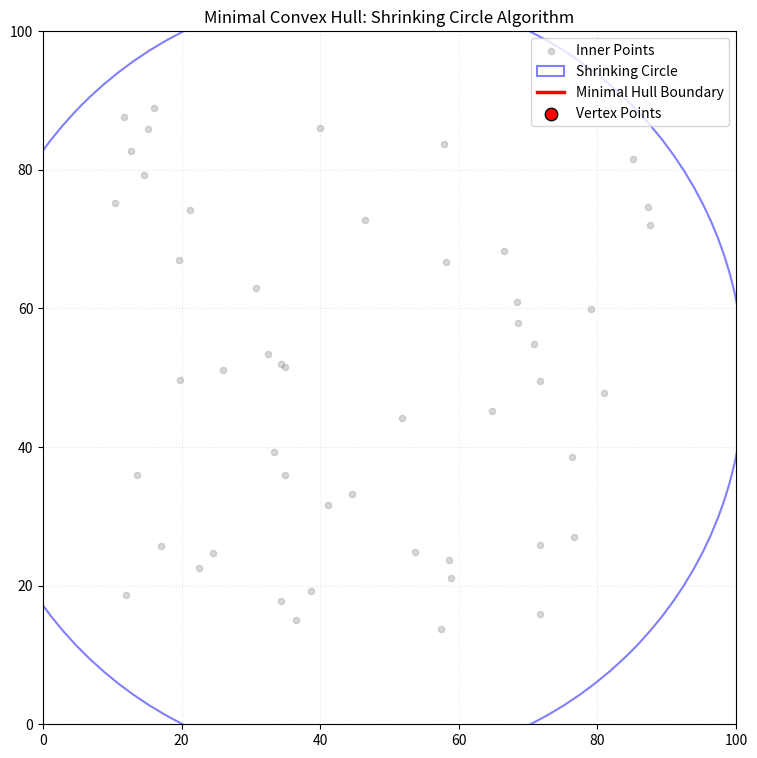

Reproduce this figure in Python.
import matplotlib
matplotlib.use('Agg') # Using Agg backend for headless environments
import matplotlib.pyplot as plt
import numpy as np
import math
from matplotlib.animation import FuncAnimation
from scipy.spatial import ConvexHull

# 1. Data Generation
np.random.seed(42)
points = np.random.uniform(10, 90, (50, 2))
center = np.mean(points, axis=0)

# Calculate the actual Convex Hull to pre-identify target vertices for the animation
real_hull = ConvexHull(points)
hull_indices = real_hull.vertices 

# Prepare data in polar coordinates for radial processing
polar_data = []
for i, p in enumerate(points):
    dx, dy = p[0] - center[0], p[1] - center[1]
    dist = math.sqrt(dx**2 + dy**2)
    angle = math.atan2(dy, dx)
    polar_data.append({'id': i, 'point': p, 'dist': dist, 'angle': angle})

# Start the circle slightly outside the farthest point
max_dist = max(p['dist'] for p in polar_data) + 5

# 2. Visualization Setup
fig, ax = plt.subplots(figsize=(9, 9))
ax.set_aspect('equal')
ax.set_xlim(0, 100)
ax.set_ylim(0, 100)

# Initial scatter plots
ax.scatter(points[:, 0], points[:, 1], color='gray', alpha=0.3, s=20, label='Inner Points')
circle_plot = plt.Circle(center, max_dist, color='blue', fill=False, linewidth=1.5, alpha=0.5, label='Shrinking Circle')
ax.add_patch(circle_plot)

hull_line, = ax.plot([], [], 'r-', linewidth=2.5, label='Minimal Hull Boundary')
captured_scatter = ax.scatter([], [], color='red', s=80, edgecolors='black', zorder=5, label='Vertex Points')

# List to store vertices as they are captured by the circle
captured_pts = []

def init():
    """Initialize animation elements."""
    hull_line.set_data([], [])
    captured_scatter.set_offsets(np.empty((0, 2)))
    return circle_plot, hull_line, captured_scatter

def update(frame):
    """Update function for each animation frame."""
    # Shrinking circle logic: radius decreases over time
    current_radius = max_dist * (1 - frame / 150)
    circle_plot.set_radius(current_radius)
    
    # Capture only target vertices when the circle reaches their distance
    for p_info in polar_data:
        if p_info['id'] in hull_indices:
            if p_info['dist'] >= current_radius and p_info['id'] not in [p['id'] for p in captured_pts]:
                captured_pts.append(p_info)

    if captured_pts:
        # Sort captured points by angle to maintain a continuous boundary line
        sorted_pts = sorted(captured_pts, key=lambda x: x['angle'])
        pts_coords = np.array([p['point'] for p in sorted_pts])
        
        # Close the loop by connecting the last point to the first
        closed_pts = np.vstack([pts_coords, pts_coords[0]])
        hull_line.set_data(closed_pts[:, 0], closed_pts[:, 1])
        captured_scatter.set_offsets(pts_coords)

    return circle_plot, hull_line, captured_scatter

# Create the animation
ani = FuncAnimation(fig, update, frames=150, init_func=init, blit=True, interval=40, repeat=False)

plt.title("Minimal Convex Hull: Shrinking Circle Algorithm")
plt.legend(loc='upper right')
plt.grid(True, linestyle=':', alpha=0.3)

# Define save path for the animation
save_path = '/home/tnc4y/projects/shrinking-circle-hull/assets/minimal_hull.gif'
print(f"Saving animation to {save_path}...")
try:
    ani.save(save_path, writer='pillow', fps=25)
    print("Animation saved successfully.")
except Exception as e:
    print(f"Error saving animation: {e}")
